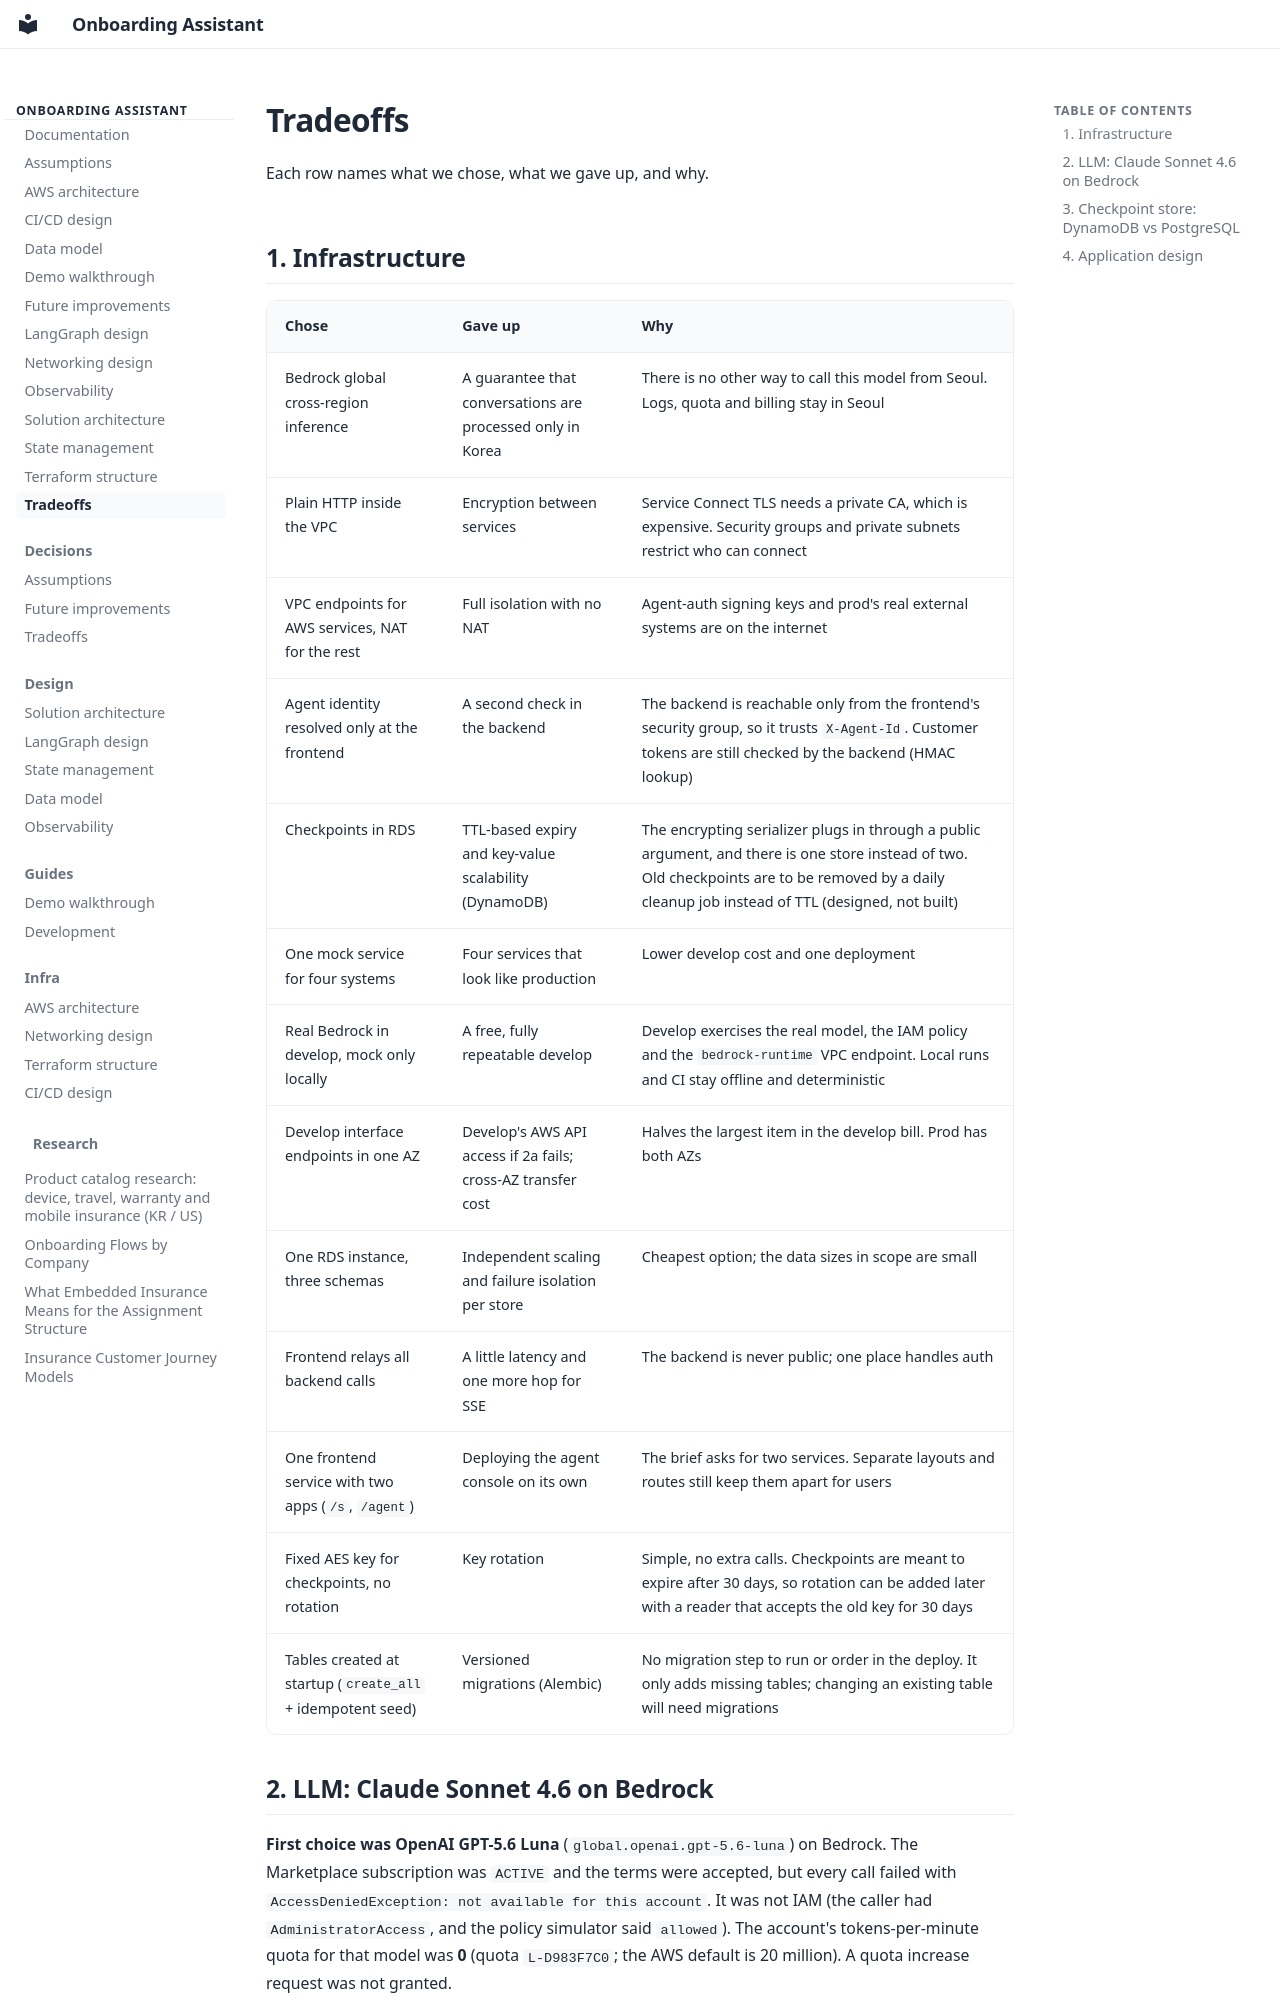

repository: pjh4993/insurance-onboarding-assistant · page: tradeoffs/index.html · generator: mkdocs

# Tradeoffs

Each row names what we chose, what we gave up, and why.

## 1. Infrastructure

| Chose | Gave up | Why |
|---|---|---|
| Bedrock global cross-region inference | A guarantee that conversations are processed only in Korea | There is no other way to call this model from Seoul. Logs, quota and billing stay in Seoul |
| Plain HTTP inside the VPC | Encryption between services | Service Connect TLS needs a private CA, which is expensive. Security groups and private subnets restrict who can connect |
| VPC endpoints for AWS services, NAT for the rest | Full isolation with no NAT | Agent-auth signing keys and prod's real external systems are on the internet |
| Agent identity resolved only at the frontend | A second check in the backend | The backend is reachable only from the frontend's security group, so it trusts `X-Agent-Id`. Customer tokens are still checked by the backend (HMAC lookup) |
| Checkpoints in RDS | TTL-based expiry and key-value scalability (DynamoDB) | The encrypting serializer plugs in through a public argument, and there is one store instead of two. Old checkpoints are to be removed by a daily cleanup job instead of TTL (designed, not built) |
| One mock service for four systems | Four services that look like production | Lower develop cost and one deployment |
| Real Bedrock in develop, mock only locally | A free, fully repeatable develop | Develop exercises the real model, the IAM policy and the `bedrock-runtime` VPC endpoint. Local runs and CI stay offline and deterministic |
| Develop interface endpoints in one AZ | Develop's AWS API access if 2a fails; cross-AZ transfer cost | Halves the largest item in the develop bill. Prod has both AZs |
| One RDS instance, three schemas | Independent scaling and failure isolation per store | Cheapest option; the data sizes in scope are small |
| Frontend relays all backend calls | A little latency and one more hop for SSE | The backend is never public; one place handles auth |
| One frontend service with two apps (`/s`, `/agent`) | Deploying the agent console on its own | The brief asks for two services. Separate layouts and routes still keep them apart for users |
| Fixed AES key for checkpoints, no rotation | Key rotation | Simple, no extra calls. Checkpoints are meant to expire after 30 days, so rotation can be added later with a reader that accepts the old key for 30 days |
| Tables created at startup (`create_all` + idempotent seed) | Versioned migrations (Alembic) | No migration step to run or order in the deploy. It only adds missing tables; changing an existing table will need migrations |
